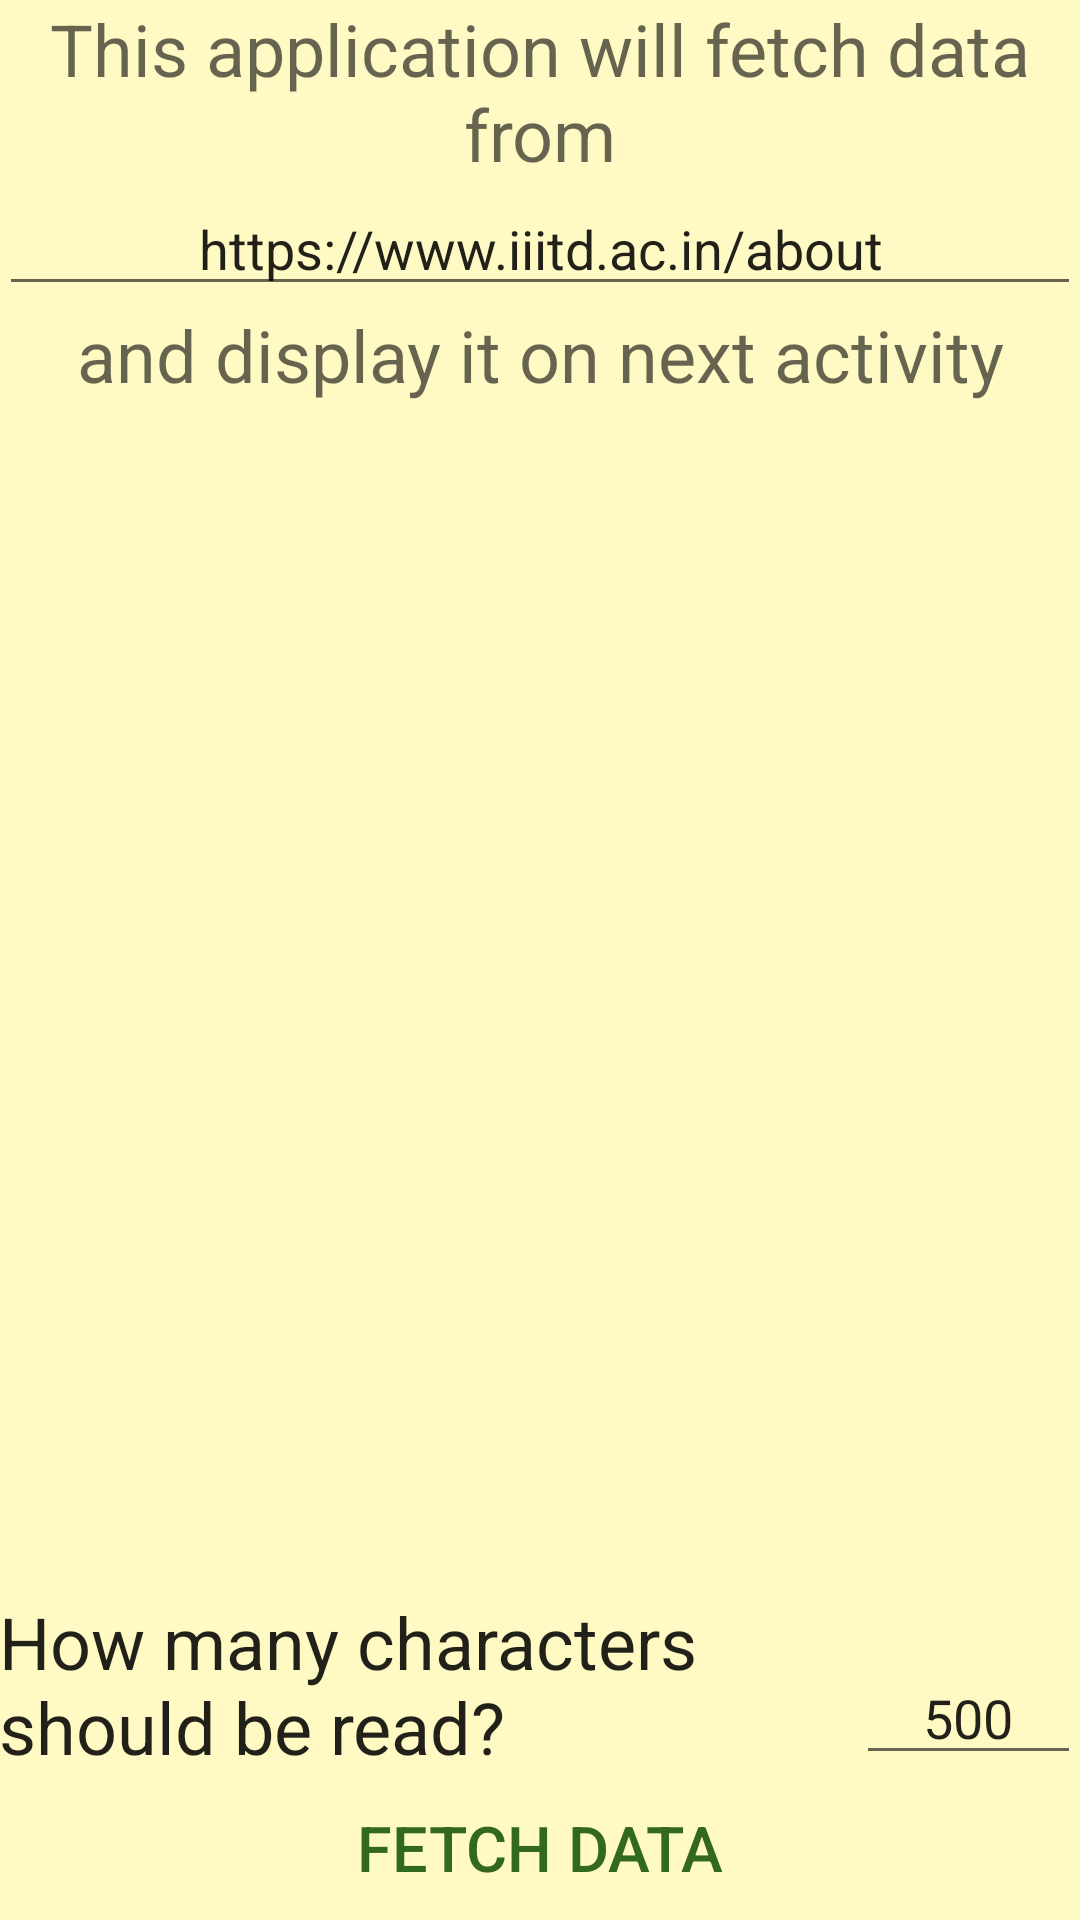

Android layout source for this screen:
<!-- AndroidManifest.xml: application theme GreenIt -->
<!-- res/layout/activity_main.xml -->
<?xml version="1.0" encoding="utf-8"?>
<RelativeLayout xmlns:android="http://schemas.android.com/apk/res/android"
    xmlns:tools="http://schemas.android.com/tools"
    android:id="@+id/activity_main"
    android:layout_width="match_parent"
    android:layout_height="match_parent"
    android:paddingBottom="@dimen/activity_vertical_margin"
    android:paddingLeft="@dimen/activity_horizontal_margin"
    android:paddingRight="@dimen/activity_horizontal_margin"
    android:paddingTop="@dimen/activity_vertical_margin"
    tools:context="in.ac.iiitd.prankul.iiitdabout.MainActivity">

    <Button
        android:text="Fetch Data"
        android:layout_width="wrap_content"
        android:layout_height="wrap_content"
        android:id="@+id/button"
        android:layout_alignParentBottom="true"
        android:layout_alignParentEnd="true"
        style="@style/Widget.AppCompat.Button.Borderless.Colored"
        android:elevation="0dp"
        android:onClick="onFetchDataClick"
        android:textSize="21sp"
        android:layout_alignParentStart="true" />

    <TextView
        android:text="This application will fetch data from"
        android:layout_width="wrap_content"
        android:layout_height="wrap_content"
        android:layout_alignParentTop="true"
        android:layout_alignParentStart="true"
        android:id="@+id/textView"
        android:textAppearance="@style/TextAppearance.AppCompat.Display1"
        android:textAlignment="center"
        android:textSize="24sp" />

    <EditText
        android:layout_height="wrap_content"
        android:id="@+id/picker"
        android:layout_alignParentEnd="true"
        android:layout_alignBottom="@+id/textView3"
        android:layout_width="75dp"
        android:text="500"
        android:inputType="number"
        android:textAlignment="center" />


    <AutoCompleteTextView
        android:layout_width="wrap_content"
        android:layout_height="wrap_content"
        android:text="https://www.iiitd.ac.in/about"
        android:layout_below="@+id/textView"
        android:layout_alignParentStart="true"
        android:id="@+id/website"
        android:layout_alignParentEnd="true"
        android:textAlignment="center"
        android:completionThreshold="1" />

    <TextView
        android:text="and display it on next activity"
        android:layout_width="wrap_content"
        android:layout_height="wrap_content"
        android:layout_below="@+id/website"
        android:layout_alignParentStart="true"
        android:id="@+id/textView2"
        android:textAppearance="@style/TextAppearance.AppCompat.Display1"
        android:textAlignment="center"
        android:textSize="24sp"
        android:layout_alignParentEnd="true" />

    <TextView
        android:text="How many characters should be read?"
        android:layout_width="wrap_content"
        android:layout_height="wrap_content"
        android:id="@+id/textView3"
        android:textAppearance="@style/TextAppearance.AppCompat.Headline"
        android:layout_marginRight="16dp"
        android:layout_above="@+id/button"
        android:layout_alignParentStart="true"
        android:layout_toStartOf="@+id/picker" />

</RelativeLayout>
<!-- resources referenced by this layout -->
<resources>
  <style name="GreenIt" parent="AppTheme">
          <item name="android:colorBackground">@color/background_material_light</item>
      </style>
  <style name="AppTheme" parent="Theme.AppCompat.Light.DarkActionBar">
          
          <item name="colorPrimary">@color/colorPrimary</item>
          <item name="colorPrimaryDark">@color/colorPrimaryDark</item>
          <item name="colorAccent">@color/colorAccent</item>
          <item name="android:colorBackground">@color/background_material_light</item>
      </style>
  <color name="background_material_light">#fff9c4</color>
  <color name="colorPrimary">#00c853</color>
  <color name="colorPrimaryDark">#008c3a</color>
  <color name="colorAccent">#33691e</color>
</resources>
